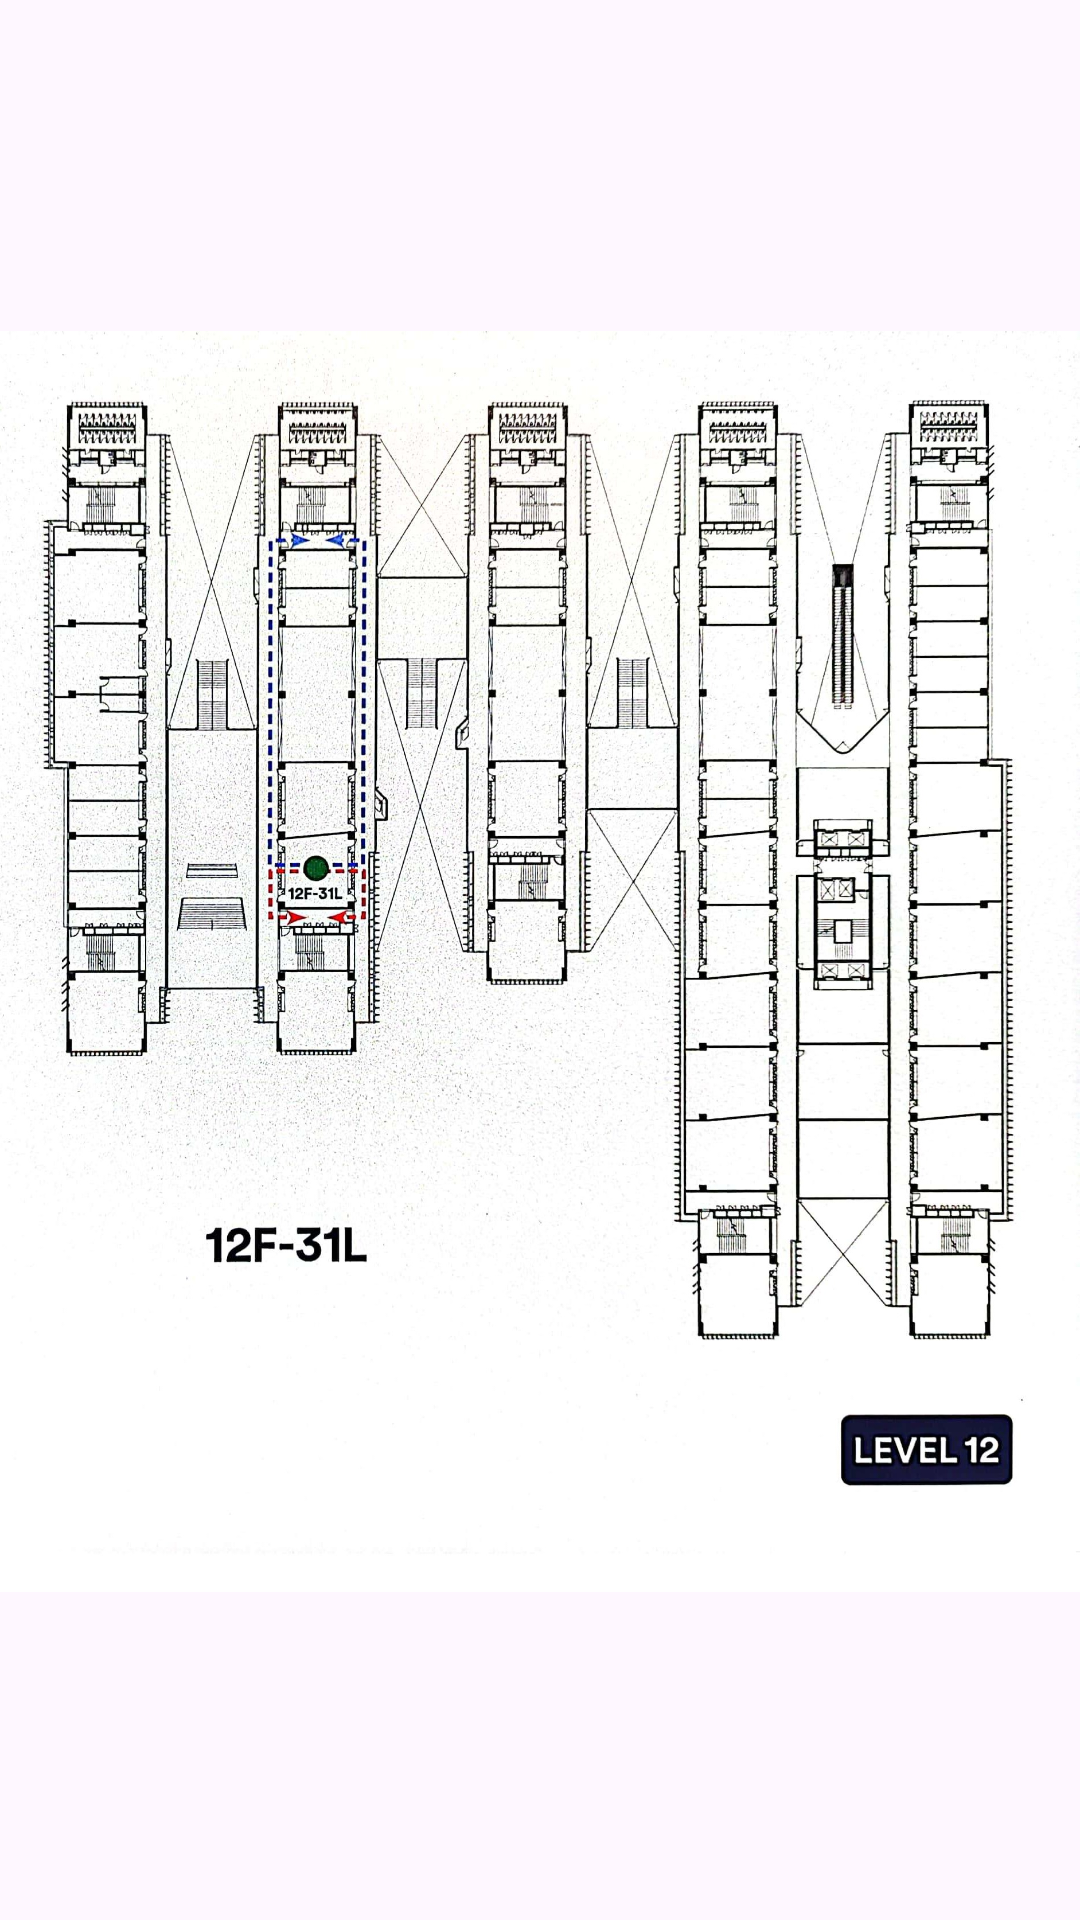

Here is an Android app screen rendered from its layout file. Give the layout XML and the strings, colors and styles it references.
<!-- AndroidManifest.xml: application theme Theme.BracNav -->
<!-- res/layout/activity_map.xml -->
<?xml version="1.0" encoding="utf-8"?>
<androidx.constraintlayout.widget.ConstraintLayout xmlns:android="http://schemas.android.com/apk/res/android"
    xmlns:app="http://schemas.android.com/apk/res-auto"
    xmlns:tools="http://schemas.android.com/tools"
    android:layout_width="match_parent"
    android:layout_height="match_parent">

    <ImageView
        android:id="@+id/imageView"
        android:layout_width="wrap_content"
        android:layout_height="729dp"
        app:layout_constraintBottom_toBottomOf="parent"
        app:layout_constraintEnd_toEndOf="parent"
        app:layout_constraintHorizontal_bias="0.5"
        app:layout_constraintStart_toStartOf="parent"
        app:layout_constraintTop_toTopOf="parent"
        app:layout_constraintVertical_bias="0.5"
        app:srcCompat="@drawable/camscanner_04_01_2024_14_14_01_2" />
</androidx.constraintlayout.widget.ConstraintLayout>
<!-- resources referenced by this layout -->
<resources>
  <!-- drawable camscanner_04_01_2024_14_14_01_2: jpg bitmap (drawable, 748453 bytes) -->
  <style name="Theme.BracNav" parent="Base.Theme.BracNav" />
  <style name="Base.Theme.BracNav" parent="Theme.Material3.DayNight.NoActionBar">
          
          
      </style>
</resources>
